Image classification data set "Classification_Data" (stysutianyi/IAT885_CV_Tiger on GitHub). Class labels (5): cars, crossovers, minivan, SUVs, trucks.

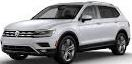
Label: SUVs

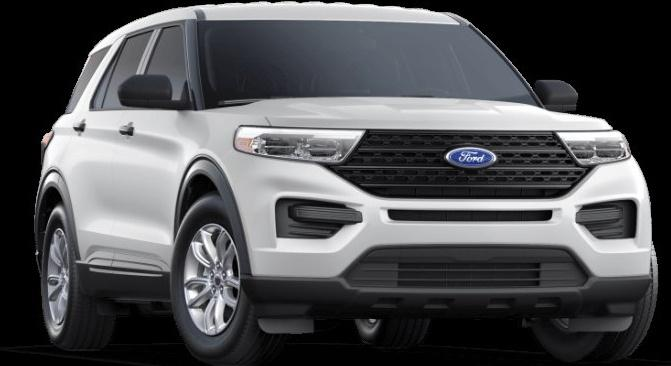
Label: crossovers

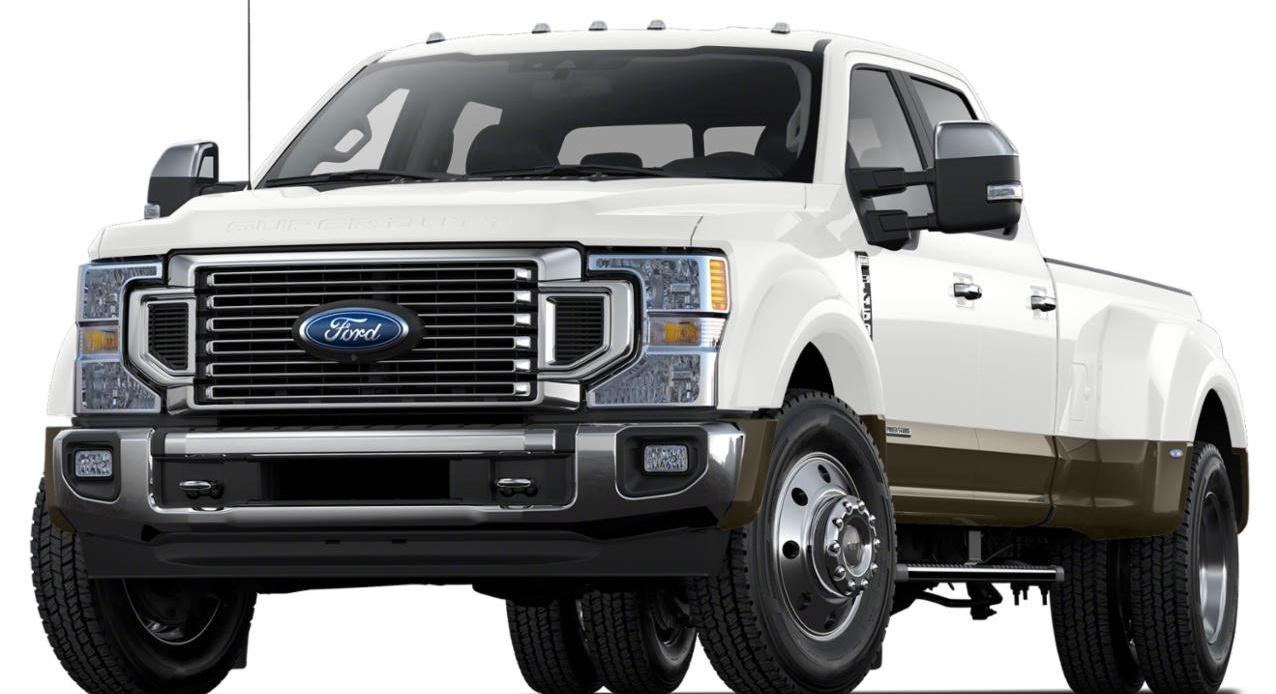
Label: trucks

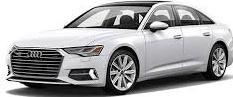
Label: cars

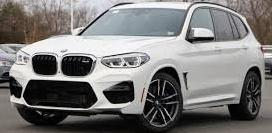
Label: SUVs

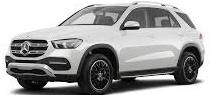
Label: crossovers
